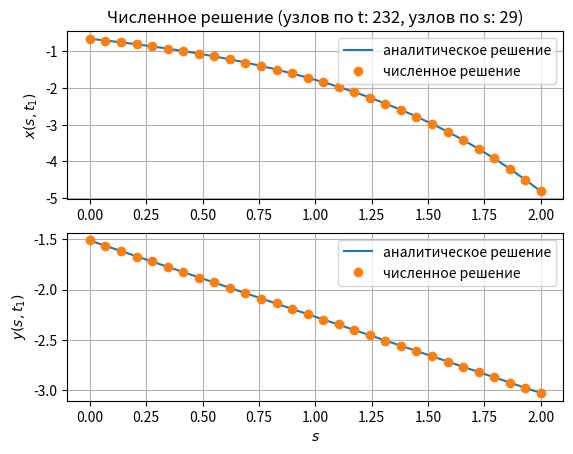

Here is the Python script that generated this plot:
import matplotlib.pyplot as plt
import numpy as np
from abc import ABC, abstractmethod
C1 = 1
C2 = 3

x0 = lambda s: np.exp(s)
y0 = lambda s: 0

B11 = lambda s, t: - C1
B12 = lambda s, t: - np.exp(s)/(s+2)
B21 = lambda s, t: (s+2)/np.exp(s)
B22 = lambda s, t: C2/(s+2)

T0 = 0
T1 = 4

COUNT_NODE = 29

x_an = lambda s, t: np.exp(s)*np.cos(t)
y_an = lambda s, t: (s+2)*np.sin(t)


class Node(ABC):
    def __init__(self, s, t, left=None, right=None):
        self.s = s
        self.t = t
        self.x = None
        self.y = None
        self.left = left
        self.right = right
        self.is_resolved = False

    def __str__(self):

        # return f"(s: {self.s:.2f}, t: {self.t:.2f})"
        return f"(s: {self.s:.2f}, t: {self.t:.2f}) => x: {self.x: .2f}, y: {self.y: .2f} " \
               f"\t ан.реш x:{x_an(self.s, self.t): .2f}, y:{y_an(self.s, self.t):.2f}" \
               f"({self.left.s:.2f}, {self.left.t:.2f}), ({self.right.s:.2f}, {self.right.t:.2f})"
               # f"Node left: ({self.left.s: .2f}, {self.left.t: .2f})]"
               # f" [ Node right: ({self.right.s: .2f},{self.right.s: .2f})" \

    @abstractmethod
    def solver(self):
        pass

    def solver_node(self):
        if not self.left.is_resolved:
            self.left.solver()

        xl = self.left.x
        yl = self.left.y
        sl = self.left.s
        tl = self.left.t
        hl = self.t - tl

        if not self.right.is_resolved:
            self.right.solver()

        xr = self.right.x
        yr = self.right.y
        sr = self.right.s
        tr = self.right.t
        hr = self.t - tr

        A = [[1 - hr/2*B11(self.s, self.t), -hr/2*B12(self.s, self.t)],
             [-hl/2*B21(self.s, self.t), 1-hl/2*B22(self.s, self.t)]]
        b = [xr + hr/2*(B11(sr, tr)*xr+B12(sr, tr)*yr),
             yl + hl/2*(B21(sl, tl)*xl+B22(sl, tl)*yl)]
        self.x, self.y = np.linalg.solve(A, b)


class NodeStart(Node):
    def create_parents_node(self, c, t0):
        if self.left is None:
            self.left = NodeStart(c[1]*(t0-self.t)+self.s, t0)
            self.left.solver()

        if self.right is None:
            self.right = NodeStart(c[0]*(self.t-t0)+self.s, t0)
            self.right.solver()

    def solver(self):
        if self.t == T0:
            self.x = x0(self.s)
            self.y = y0(self.s)
        elif self.right is None or self.left is None:
            self.create_parents_node([C1, C2], T0)
            self.solver_node()
        else:
            self.solver_node()


class NodeLeft(Node):
    def solver(self):
        self.x = x_an(self.s, self.t)
        self.y = y_an(self.s, self.t)
        self.is_resolved = True


class NodeRight(Node):
    def solver(self):
        self.x = x_an(self.s, self.t)
        self.y = y_an(self.s, self.t)
        self.is_resolved = True


class NoneCenter(Node):
    def solver(self):
        self.solver_node()
        self.is_resolved = True


class Mesh:
    def __init__(self):
        self.c1 = C1
        self.c2 = C2
        self.t0 = T0
        self.t1 = T1
        self.s0 = 0
        self.s1 = 2
        self.m = COUNT_NODE
        self.ds, self.h_down, self.h_up = self.create_mesh_s()
        self.start = MeshStart(self.ds, [self.h_down, self.h_up], self.m, self.s0, self.t0)
        inds = self.start.neighbor_is_left()
        self.left = MeshLeft([self.h_down, self.h_up], self.s0, self.t1)
        self.right = MeshRight([self.h_down, self.h_up], self.s1, self.t1)
        self.center = MeshCenter(self.ds, [self.h_down, self.h_up], self.m, inds)

        self.result = None

    def create_mesh_s(self):
        ds = (self.s1 - self.s0) / self.m
        h_down = ds / self.c2
        h_up = ds / self.c1
        return ds, h_down, h_up

    def solve(self):
        start_nodes = self.start.get_nodes()

        # print("получение стартовых узлов")
        for node in start_nodes:  # начальные условия
            node.solver()

        # print("получение оставшихся узлов")
        left_nodes = self.left.get_nodes(start_nodes[0])
        right_nodes = self.right.get_nodes(start_nodes[-1])
        center_nodes = self.center.get_nodes(start_nodes[1:-1], left_nodes, right_nodes)

        # print("решение узлов по уровням")
        for i, level_nodes in enumerate(center_nodes):
            left_nodes[i].solver()
            for node in level_nodes:
                node.solver()
            right_nodes[i].solver()
        self.result = (start_nodes, left_nodes, right_nodes, center_nodes)

    def plot_mesh(self):
        if self.result is None:
            self.solve()
        start_nodes, left_nodes, right_nodes, center_nodes = self.result

        def plot_node(node, c="g"):
            plt.scatter(node.s, node.t, color=c)
            # if node.left.x is None and node.left.y is None:
            #     plt.scatter(node.s, node.t, color="r")
            # elif node.left.x is None:
            #     plt.scatter(node.s, node.t, color="b")
            # elif node.left.y is None:
            #     plt.scatter(node.s, node.t, color="orange")
            # else:
            #     plt.scatter(node.s, node.t, color="g")

        for node in start_nodes:
            plot_node(node, "r")
        for node in left_nodes:
            plot_node(node)
        for node in right_nodes:
            plot_node(node)
        for level in center_nodes:
            for node in level:
                plot_node(node)
        plt.xlim([self.s0, self.s1])
        plt.ylim([self.t0, self.t1])
        plt.show()

    def get_XY_t1(self):
        if self.result is None:
            self.solve()
        start_nodes, left_nodes, right_nodes, center_nodes = self.result

        def approx(t_u, t_d, f_u, f_d):

            if t_d == t_u:
                return f_u
            return (f_d-f_u)*(T1-t_u)/(t_d-t_u) + f_u

        nodes_up = [left_nodes[-2]] + [c for c in center_nodes[-2]] + [right_nodes[-2]]
        nodes_down = [left_nodes[-3]] + [c for c in center_nodes[-3]] + [right_nodes[-3]]

        x_t1 = [approx(u.t, d.t, u.x, d.x) for u, d in zip(nodes_up, nodes_down)]
        y_t1 = [approx(u.t, d.t, u.y, d.y) for u, d in zip(nodes_up, nodes_down)]
        s_ = [n.s for n in nodes_up]

        return s_, x_t1, y_t1


class MeshStart:
    def __init__(self, ds, h,  m, s0, t0):
        self.ds = ds
        self.h = h
        self.m = m
        self.s0 = s0
        self.t0 = t0

    def get_nodes(self):

        nodes = []
        t_ = self.t0
        s_ = self.s0
        for i in range(self.m+1):
            nodes.append(NodeStart(s_, t_))
            t_ = (t_ + self.h[0]) % (self.h[0]+self.h[1])
            s_ += self.ds

        inds = self.neighbor_is_left()
        for i, ind in enumerate(inds):
            if ind == 1.:
                nodes[i+1].left = nodes[i]
            else:
                nodes[i].right = nodes[i+1]

        return nodes

    def neighbor_is_left(self):
        ind = np.zeros((self.m))
        t_hist = 0
        t_ = (t_hist + self.h[0]) % (self.h[0] + self.h[1])
        for i in range(self.m):
            if t_ > t_hist:
                ind[i] = 1.
            t_hist = t_
            t_ = (t_hist + self.h[0]) % (self.h[0] + self.h[1])
        return ind


class MeshCenter:
    def __init__(self, ds, h, m, inds):
        self.ds = ds
        self.dt = h[0]+h[1]
        self.h = h
        self.m = m
        self.inds = inds

    def get_nodes(self, start_nodes, left_nodes, right_nodes):
        count_level = len(left_nodes)
        nodes = [[NoneCenter(node.s, node.t+self.dt*i) for node in start_nodes] for i in range(1, count_level)]
        # Стыковка левых точек ----------------------------------------------------------------------------------------
        l_start = 1
        for i, left_node in enumerate(left_nodes[l_start:]):
            nodes[i][0].left = left_node

        for i in range(2, count_level):
            left_nodes[i].right = nodes[i-2][0]
        left_nodes[1].right = start_nodes[0]
        # Стыковка правых точек ---------------------------------------------------------------------------------------

        if self.inds[-1] == 0:
            for i, right_node in enumerate(right_nodes[1:]):
                nodes[i][-1].right = right_node
            for i in range(1, len(right_nodes)-1):
                right_nodes[1+i].left = nodes[i-1][-1]
            right_nodes[1].left = start_nodes[-1]
        else:
            right_nodes[0].left = start_nodes[-1]
            for i in range(1, count_level):
                right_nodes[i].left = nodes[i-1][-1]
            for i in range(count_level-1):
                nodes[i][-1].right = right_nodes[i]



        # Стыковка начальных точек ------------------------------------------------------------------------------------
        for i, node in enumerate(start_nodes[1:]):
            if self.inds[i+1] == 1:
                nodes[0][i].right = node

        # Стыковка соседних точек в слое ------------------------------------------------------------------------------
        for level in range(0, count_level-1): # COUNT_LEVEL - вместе со стартовым
            for i, ind in enumerate(self.inds[1:-1]):
                if ind == 1.:
                    nodes[level][i+1].left = nodes[level][i]
                    if level == 0:
                        nodes[level][i].right = start_nodes[i+1]
                    else:
                        nodes[level][i].right = nodes[level-1][i+1]
                else:
                    nodes[level][i].right = nodes[level][i+1]
                    if level == 0:
                        nodes[level][i + 1].left = start_nodes[i]
                    else:
                        nodes[level][i + 1].left = nodes[level-1][i]

        return nodes


class MeshLeft:
    def __init__(self, h, s0, t1):
        self.h = h
        self.s0 = s0
        self.t1 = t1

    def get_nodes(self, start_node):
        dt = self.h[0]+self.h[1]
        t = np.arange(start_node.t+dt, self.t1+2*dt, dt)

        start_left_node = NodeLeft(start_node.s, start_node.t, right=start_node.right)
        start_left_node.x = start_node.x
        start_left_node.y = start_node.y

        nodes = [start_left_node]

        nodes = nodes + [NodeLeft(self.s0, ti) for ti in t]
        for i, node in enumerate(nodes[1:]):
            node.left = nodes[i]
        return nodes


class MeshRight:
    def __init__(self, h, s1, t1):
        self.h = h
        self.s1 = s1
        self.t1 = t1


    def get_nodes(self, start_node):
        dt = self.h[0] + self.h[1]
        t = np.arange(start_node.t+dt, self.t1+2*dt, dt)

        start_right_node = NodeRight(start_node.s, start_node.t, left=start_node.left)
        start_right_node.x = start_node.x
        start_right_node.y = start_node.y

        nodes = [start_right_node]
        nodes = nodes + [NodeRight(self.s1, ti) for ti in t]

        for i, node in enumerate(nodes):
            node.right = nodes[i]
        return nodes


if __name__ == '__main__':
    mesh = Mesh()
    # mesh.plot_mesh()
    s, x, y = mesh.get_XY_t1()
    x_an_ = [x_an(si, T1) for si in s]
    y_an_ = [y_an(si, T1) for si in s]

    fig, axs = plt.subplots(nrows=2, ncols=1)
    axs[0].set_title(f"Численное решение (узлов по t: 232, узлов по s: {COUNT_NODE})")
    axs[0].plot(s, x_an_)
    axs[0].plot(s, x, "o")
    axs[0].grid()
    axs[0].legend(["аналитическое решение", "численное решение"])
    axs[0].set_ylabel("$x(s, t_1)$")

    axs[1].plot(s, y_an_)
    axs[1].plot(s, y, "o")
    axs[1].grid()
    axs[1].legend(["аналитическое решение", "численное решение"])
    axs[1].set_ylabel("$y(s, t_1)$")
    axs[1].set_xlabel("$s$")

    print(np.max(abs(np.array(x_an_)-np.array(x))))
    print(np.max(abs(np.array(y_an_)-np.array(y))))
    plt.show()
